Image classification data set "data" (Xx-817/Deepinglearning-resnet50 on GitHub). Class labels (40): hazardous waste dry battery, hazardous waste expired drugs, hazardous waste ointment, kitchen waste bone, kitchen waste eggshell, kitchen waste fish bone, kitchen waste fruit peel, kitchen waste meal, kitchen waste pulp, kitchen waste tea, kitchen waste vegetable, other garbage bamboo chopsticks, other garbage cigarette, other garbage fast food box, other garbage flowerpot, other garbage soiled plastic, other garbage toothpick, recyclables anvil, recyclables bag, recyclables bottle, recyclables can, recyclables cardboard, recyclables cosmetic bottles, recyclables drink bottle, recyclables edible oil barrel, recyclables glass cup, recyclables metal food cans, recyclables old clothes, recyclables paper bags, recyclables pillow, recyclables plastic bowl, recyclables plastic hanger, recyclables plug wire, recyclables plush toys, recyclables pot, recyclables power bank, recyclables seasoning bottle, recyclables shampoo bottle, recyclables shoes, recyclables toys.

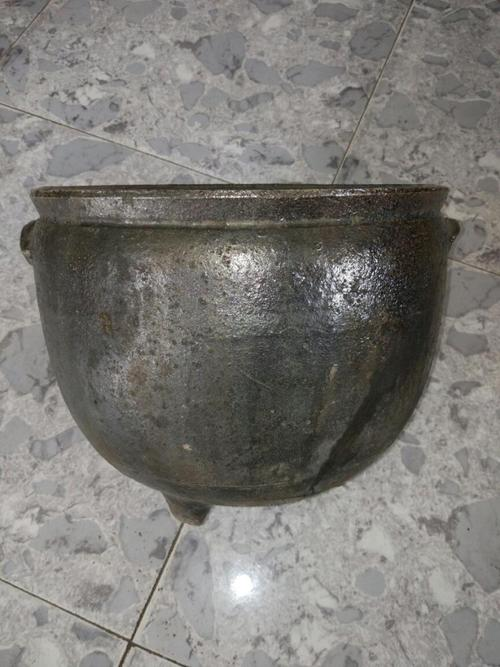
Label: recyclables pot

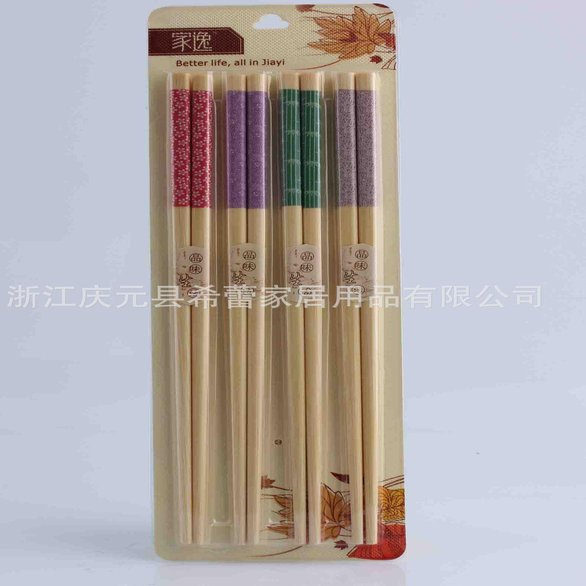
Label: other garbage bamboo chopsticks

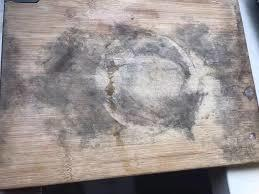
Label: recyclables anvil

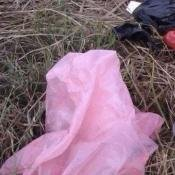
Label: other garbage soiled plastic

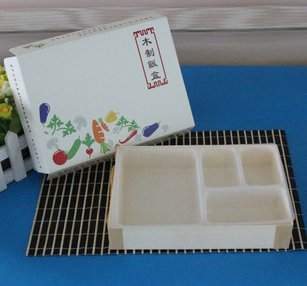
Label: other garbage fast food box

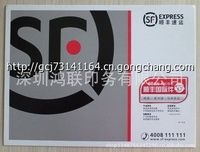
Label: recyclables paper bags
